The GitHub repository hkaras19/DL-final-project contains a labelled image folder "data" with 6 categories: jmp, lean left, lean right, slide, turn left, turn right. Examples follow, each with its label.

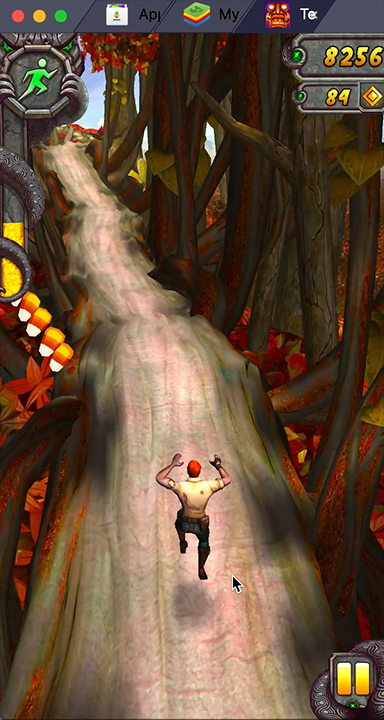
Label: jmp

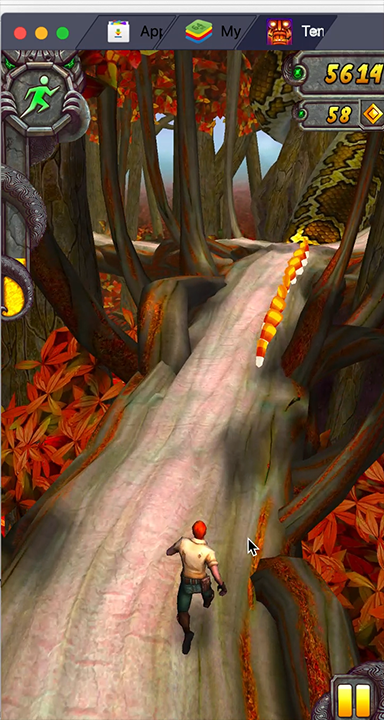
Label: lean right

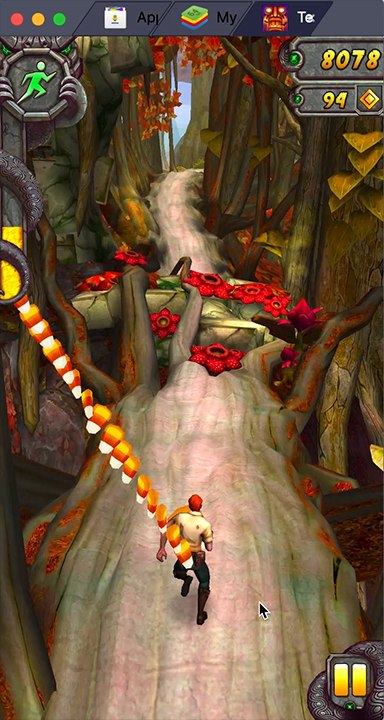
Label: jmp

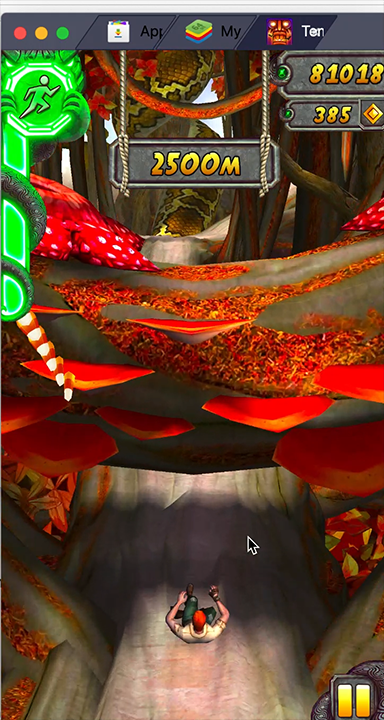
Label: slide

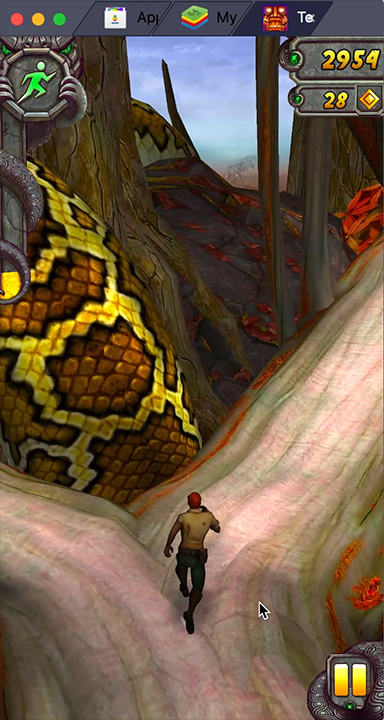
Label: turn right

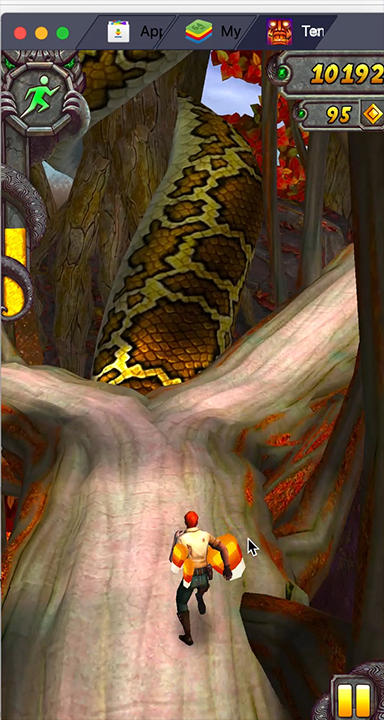
Label: turn right
